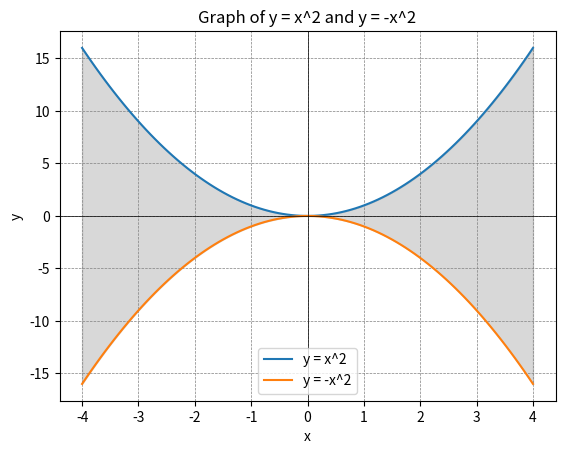

This chart was generated by the following Python code:
import matplotlib.pyplot as plt
import numpy as np

# Bước 1: Tạo mảng giá trị x từ -4 đến 4
x = np.linspace(-4, 4, 100)

# Bước 2: Tính giá trị y cho hàm y = x^2 và y = -x^2
y_positive = x**2
y_negative = -x**2

# Bước 3: Vẽ đồ thị
plt.plot(x, y_positive, label='y = x^2')
plt.plot(x, y_negative, label='y = -x^2')
plt.fill_between(x, y_positive, y_negative, where=(y_positive > y_negative), color='gray', alpha=0.3)

# Bước 4: Đặt các thông số và hiển thị đồ thị
plt.xlabel('x')
plt.ylabel('y')
plt.title('Graph of y = x^2 and y = -x^2')
plt.axhline(0, color='black',linewidth=0.5)
plt.axvline(0, color='black',linewidth=0.5)
plt.grid(color = 'gray', linestyle = '--', linewidth = 0.5)
plt.legend()
plt.show()